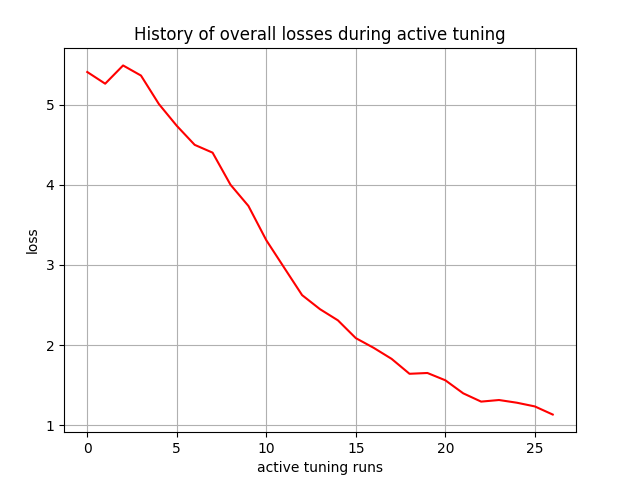

The file beside this chart, header and first rows:
, 0
0, 5.41
1, 5.264
2, 5.492
3, 5.366
4, 5.01
5, 4.738
6, 4.5
7, 4.403
8, 4.002
9, 3.738
10, 3.309
11, 2.966
12, 2.623
13, 2.448
14, 2.309
15, 2.086
16, 1.965
17, 1.827
18, 1.641
19, 1.651
20, 1.56
21, 1.397
22, 1.293
23, 1.313
24, 1.279
25, 1.233
26, 1.132
